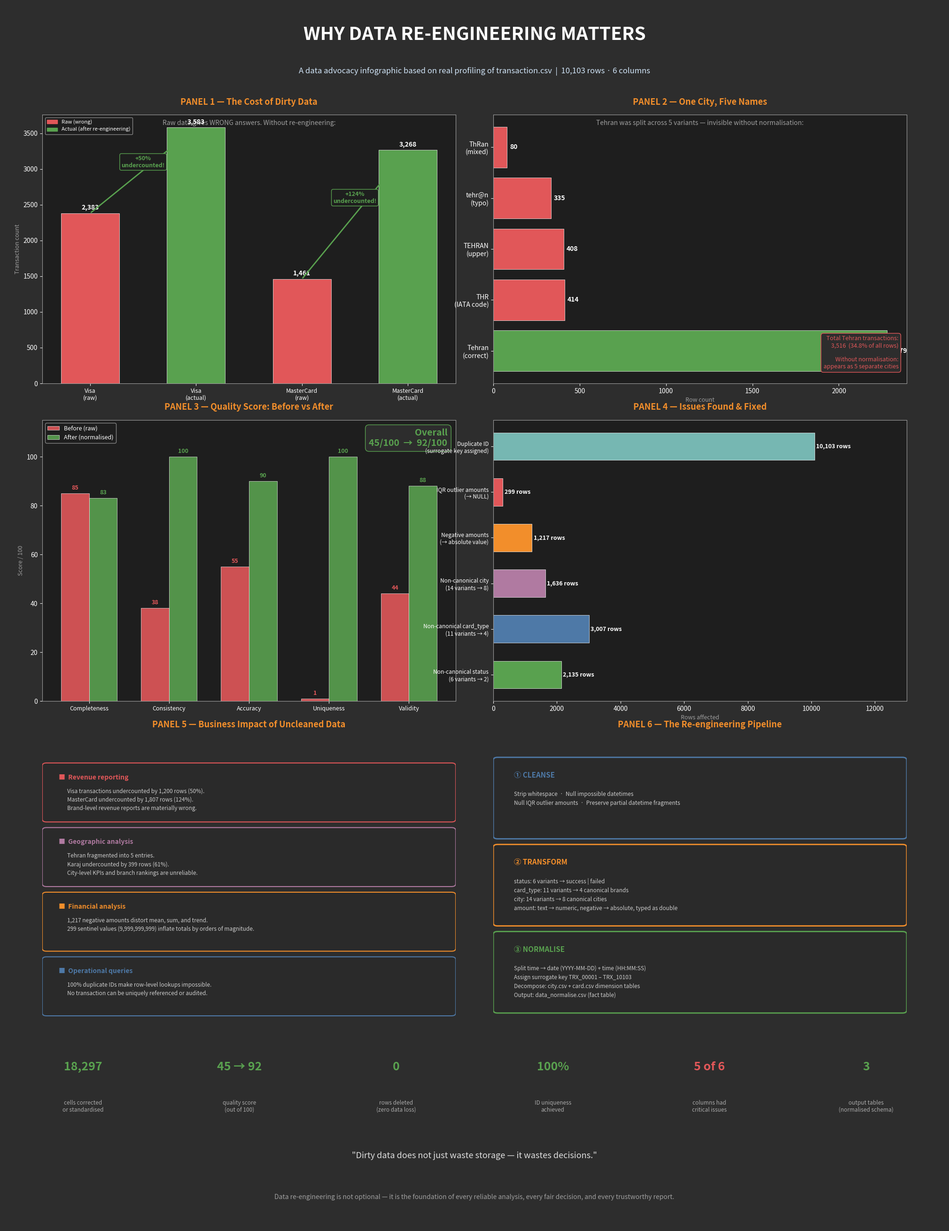

Source code (Python):
#!/usr/bin/env python3
"""Generate advocacy infographic: Why Data Re-engineering Matters."""

import matplotlib
matplotlib.use("Agg")
import matplotlib.pyplot as plt
import matplotlib.patches as mpatches
from matplotlib.patches import FancyBboxPatch
import numpy as np
from pathlib import Path

OUT = Path("images")
OUT.mkdir(exist_ok=True)

# ── colour palette ────────────────────────────────────────────────────────────
RED    = "#e15759"
BLUE   = "#4e79a7"
GREEN  = "#59a14f"
ORANGE = "#f28e2b"
PURPLE = "#b07aa1"
GREY   = "#9e9e9e"
DARK   = "#2d2d2d"
LIGHT  = "#f5f5f5"

fig = plt.figure(figsize=(20, 26), facecolor=DARK)
fig.patch.set_facecolor(DARK)

# ── title banner ──────────────────────────────────────────────────────────────
title_ax = fig.add_axes([0.0, 0.93, 1.0, 0.07])
title_ax.set_facecolor(BLUE)
title_ax.axis("off")
title_ax.text(0.5, 0.65, "WHY DATA RE-ENGINEERING MATTERS",
              ha="center", va="center", fontsize=28, fontweight="bold",
              color="white", transform=title_ax.transAxes)
title_ax.text(0.5, 0.22, "A data advocacy infographic based on real profiling of transaction.csv  |  10,103 rows · 6 columns",
              ha="center", va="center", fontsize=12, color="#d0e4f7",
              transform=title_ax.transAxes)

# ─────────────────────────────────────────────────────────────────────────────
# PANEL 1 — The Cost of Dirty Data (wrong answers from raw data)
# ─────────────────────────────────────────────────────────────────────────────
ax1 = fig.add_axes([0.04, 0.69, 0.44, 0.22], facecolor="#1e1e1e")
ax1.set_facecolor("#1e1e1e")

ax1.text(0.5, 1.03, "PANEL 1 — The Cost of Dirty Data",
         ha="center", va="bottom", fontsize=13, fontweight="bold",
         color=ORANGE, transform=ax1.transAxes)
ax1.text(0.5, 0.98, "Raw data gives WRONG answers. Without re-engineering:",
         ha="center", va="top", fontsize=10, color=GREY,
         transform=ax1.transAxes)

# Visa undercounting example
brands      = ["Visa\n(raw)", "Visa\n(actual)", "MasterCard\n(raw)", "MasterCard\n(actual)"]
raw_counts  = [2383, 3583, 1461, 3268]
colors_bar  = [RED, GREEN, RED, GREEN]
x = np.arange(len(brands))

bars = ax1.bar(x, raw_counts, color=colors_bar, width=0.55, edgecolor="white", linewidth=0.5)
for bar, v in zip(bars, raw_counts):
    ax1.text(bar.get_x() + bar.get_width()/2, bar.get_height() + 30,
             f"{v:,}", ha="center", va="bottom", fontsize=10,
             color="white", fontweight="bold")

ax1.set_xticks(x)
ax1.set_xticklabels(brands, color="white", fontsize=9)
ax1.set_ylabel("Transaction count", color=GREY, fontsize=9)
ax1.tick_params(colors="white")
ax1.spines[:].set_color(GREY)
ax1.set_facecolor("#1e1e1e")

# annotation arrows
ax1.annotate("", xy=(1, 3583), xytext=(0, 2383),
             arrowprops=dict(arrowstyle="->", color=GREEN, lw=2))
ax1.text(0.5, 3100, "+50%\nundercounted!", ha="center", va="center",
         fontsize=9, color=GREEN, fontweight="bold",
         bbox=dict(boxstyle="round,pad=0.3", facecolor="#1e1e1e", edgecolor=GREEN))

ax1.annotate("", xy=(3, 3268), xytext=(2, 1461),
             arrowprops=dict(arrowstyle="->", color=GREEN, lw=2))
ax1.text(2.5, 2600, "+124%\nundercounted!", ha="center", va="center",
         fontsize=9, color=GREEN, fontweight="bold",
         bbox=dict(boxstyle="round,pad=0.3", facecolor="#1e1e1e", edgecolor=GREEN))

red_patch   = mpatches.Patch(color=RED,   label="Raw (wrong)")
green_patch = mpatches.Patch(color=GREEN, label="Actual (after re-engineering)")
ax1.legend(handles=[red_patch, green_patch], loc="upper left",
           facecolor="#1e1e1e", edgecolor=GREY, labelcolor="white", fontsize=8)

# ─────────────────────────────────────────────────────────────────────────────
# PANEL 2 — Tehran: One City, Five Names
# ─────────────────────────────────────────────────────────────────────────────
ax2 = fig.add_axes([0.52, 0.69, 0.44, 0.22], facecolor="#1e1e1e")
ax2.set_facecolor("#1e1e1e")

ax2.text(0.5, 1.03, "PANEL 2 — One City, Five Names",
         ha="center", va="bottom", fontsize=13, fontweight="bold",
         color=ORANGE, transform=ax2.transAxes)
ax2.text(0.5, 0.98, "Tehran was split across 5 variants — invisible without normalisation:",
         ha="center", va="top", fontsize=10, color=GREY,
         transform=ax2.transAxes)

tehran_variants = ["Tehran\n(correct)", "THR\n(IATA code)", "TEHRAN\n(upper)", "tehr@n\n(typo)", "ThRan\n(mixed)"]
tehran_counts   = [2279, 414, 408, 335, 80]
tehran_colors   = [GREEN, RED, RED, RED, RED]

bars2 = ax2.barh(tehran_variants, tehran_counts,
                 color=tehran_colors, edgecolor="white", linewidth=0.5)
for bar, v in zip(bars2, tehran_counts):
    ax2.text(v + 15, bar.get_y() + bar.get_height()/2,
             f"{v:,}", va="center", ha="left", fontsize=10,
             color="white", fontweight="bold")

ax2.set_xlabel("Row count", color=GREY, fontsize=9)
ax2.tick_params(colors="white")
ax2.spines[:].set_color(GREY)
ax2.set_facecolor("#1e1e1e")

total_tehran = sum(tehran_counts)
ax2.text(0.98, 0.05,
         f"Total Tehran transactions:\n{total_tehran:,}  (34.8% of all rows)\n\nWithout normalisation:\nappears as 5 separate cities",
         ha="right", va="bottom", fontsize=9, color=RED,
         transform=ax2.transAxes,
         bbox=dict(boxstyle="round,pad=0.4", facecolor="#2d2d2d", edgecolor=RED))

# ─────────────────────────────────────────────────────────────────────────────
# PANEL 3 — Before vs After: Quality Scorecard
# ─────────────────────────────────────────────────────────────────────────────
ax3 = fig.add_axes([0.04, 0.43, 0.44, 0.23], facecolor="#1e1e1e")
ax3.set_facecolor("#1e1e1e")

ax3.text(0.5, 1.03, "PANEL 3 — Quality Score: Before vs After",
         ha="center", va="bottom", fontsize=13, fontweight="bold",
         color=ORANGE, transform=ax3.transAxes)

dimensions  = ["Completeness", "Consistency", "Accuracy", "Uniqueness", "Validity"]
before_scores = [85, 38, 55, 1, 44]
after_scores  = [83, 100, 90, 100, 88]

x3     = np.arange(len(dimensions))
width3 = 0.35

b3_before = ax3.bar(x3 - width3/2, before_scores, width3,
                    color=RED,   label="Before (raw)",  alpha=0.9,
                    edgecolor="white", linewidth=0.5)
b3_after  = ax3.bar(x3 + width3/2, after_scores,  width3,
                    color=GREEN, label="After (normalised)", alpha=0.9,
                    edgecolor="white", linewidth=0.5)

for bar, v in zip(b3_before, before_scores):
    ax3.text(bar.get_x() + bar.get_width()/2, bar.get_height() + 1,
             str(v), ha="center", va="bottom", fontsize=9,
             color=RED, fontweight="bold")
for bar, v in zip(b3_after, after_scores):
    ax3.text(bar.get_x() + bar.get_width()/2, bar.get_height() + 1,
             str(v), ha="center", va="bottom", fontsize=9,
             color=GREEN, fontweight="bold")

ax3.set_xticks(x3)
ax3.set_xticklabels(dimensions, color="white", fontsize=9)
ax3.set_ylabel("Score / 100", color=GREY, fontsize=9)
ax3.set_ylim(0, 115)
ax3.tick_params(colors="white")
ax3.spines[:].set_color(GREY)
ax3.set_facecolor("#1e1e1e")
ax3.legend(facecolor="#1e1e1e", edgecolor=GREY, labelcolor="white", fontsize=9,
           loc="upper left")

overall_before = 45
overall_after  = 92
ax3.text(0.98, 0.97,
         f"Overall\n{overall_before}/100  →  {overall_after}/100",
         ha="right", va="top", fontsize=14, fontweight="bold",
         color=GREEN, transform=ax3.transAxes,
         bbox=dict(boxstyle="round,pad=0.4", facecolor="#2d2d2d", edgecolor=GREEN))

# ─────────────────────────────────────────────────────────────────────────────
# PANEL 4 — What Was Fixed (issue count breakdown)
# ─────────────────────────────────────────────────────────────────────────────
ax4 = fig.add_axes([0.52, 0.43, 0.44, 0.23], facecolor="#1e1e1e")
ax4.set_facecolor("#1e1e1e")

ax4.text(0.5, 1.03, "PANEL 4 — Issues Found & Fixed",
         ha="center", va="bottom", fontsize=13, fontweight="bold",
         color=ORANGE, transform=ax4.transAxes)

issues = [
    ("Non-canonical status\n(6 variants → 2)", 2135, GREEN),
    ("Non-canonical card_type\n(11 variants → 4)", 3007, BLUE),
    ("Non-canonical city\n(14 variants → 8)", 1636, PURPLE),
    ("Negative amounts\n(→ absolute value)", 1217, ORANGE),
    ("IQR outlier amounts\n(→ NULL)", 299, RED),
    ("Duplicate ID\n(surrogate key assigned)", 10103, "#76b7b2"),
]

labels4 = [i[0] for i in issues]
counts4 = [i[1] for i in issues]
colors4 = [i[2] for i in issues]

y4 = np.arange(len(labels4))
bars4 = ax4.barh(y4, counts4, color=colors4, edgecolor="white", linewidth=0.5, height=0.6)
for bar, v in zip(bars4, counts4):
    ax4.text(v + 50, bar.get_y() + bar.get_height()/2,
             f"{v:,} rows", va="center", ha="left",
             color="white", fontsize=9, fontweight="bold")

ax4.set_yticks(y4)
ax4.set_yticklabels(labels4, color="white", fontsize=8.5)
ax4.set_xlabel("Rows affected", color=GREY, fontsize=9)
ax4.tick_params(colors="white")
ax4.spines[:].set_color(GREY)
ax4.set_facecolor("#1e1e1e")
ax4.set_xlim(0, 13000)

# ─────────────────────────────────────────────────────────────────────────────
# PANEL 5 — Business Impact: What Wrong Data Costs
# ─────────────────────────────────────────────────────────────────────────────
ax5 = fig.add_axes([0.04, 0.17, 0.44, 0.23], facecolor="#1e1e1e")
ax5.set_facecolor("#1e1e1e")
ax5.axis("off")

ax5.text(0.5, 1.03, "PANEL 5 — Business Impact of Uncleaned Data",
         ha="center", va="bottom", fontsize=13, fontweight="bold",
         color=ORANGE, transform=ax5.transAxes)

impacts = [
    (RED,    "Revenue reporting",
             "Visa transactions undercounted by 1,200 rows (50%).\nMasterCard undercounted by 1,807 rows (124%).\nBrand-level revenue reports are materially wrong."),
    (PURPLE, "Geographic analysis",
             "Tehran fragmented into 5 entries.\nKaraj undercounted by 399 rows (61%).\nCity-level KPIs and branch rankings are unreliable."),
    (ORANGE, "Financial analysis",
             "1,217 negative amounts distort mean, sum, and trend.\n299 sentinel values (9,999,999,999) inflate totals by orders of magnitude."),
    (BLUE,   "Operational queries",
             "100% duplicate IDs make row-level lookups impossible.\nNo transaction can be uniquely referenced or audited."),
]

y_pos = 0.88
for color, title, desc in impacts:
    ax5.add_patch(FancyBboxPatch((0.01, y_pos - 0.17), 0.98, 0.19,
                                  boxstyle="round,pad=0.01",
                                  facecolor="#2a2a2a", edgecolor=color,
                                  linewidth=1.5, transform=ax5.transAxes))
    ax5.text(0.04, y_pos - 0.01, f"■  {title}",
             ha="left", va="top", fontsize=10, fontweight="bold",
             color=color, transform=ax5.transAxes)
    ax5.text(0.06, y_pos - 0.06, desc,
             ha="left", va="top", fontsize=8.5, color="#cccccc",
             transform=ax5.transAxes, linespacing=1.5)
    y_pos -= 0.23

# ─────────────────────────────────────────────────────────────────────────────
# PANEL 6 — The 3-Phase Pipeline
# ─────────────────────────────────────────────────────────────────────────────
ax6 = fig.add_axes([0.52, 0.17, 0.44, 0.23], facecolor="#1e1e1e")
ax6.set_facecolor("#1e1e1e")
ax6.axis("off")

ax6.text(0.5, 1.03, "PANEL 6 — The Re-engineering Pipeline",
         ha="center", va="bottom", fontsize=13, fontweight="bold",
         color=ORANGE, transform=ax6.transAxes)

phases = [
    (BLUE,   "① CLEANSE",
             "Strip whitespace  ·  Null impossible datetimes\n"
             "Null IQR outlier amounts  ·  Preserve partial datetime fragments"),
    (ORANGE, "② TRANSFORM",
             "status: 6 variants → success | failed\n"
             "card_type: 11 variants → 4 canonical brands\n"
             "city: 14 variants → 8 canonical cities\n"
             "amount: text → numeric, negative → absolute, typed as double"),
    (GREEN,  "③ NORMALISE",
             "Split time → date (YYYY-MM-DD) + time (HH:MM:SS)\n"
             "Assign surrogate key TRX_00001 – TRX_10103\n"
             "Decompose: city.csv + card.csv dimension tables\n"
             "Output: data_normalise.csv (fact table)"),
]

y_pos6 = 0.90
for color, title, desc in phases:
    ax6.add_patch(FancyBboxPatch((0.01, y_pos6 - 0.25), 0.98, 0.27,
                                  boxstyle="round,pad=0.01",
                                  facecolor="#2a2a2a", edgecolor=color,
                                  linewidth=2.0, transform=ax6.transAxes))
    ax6.text(0.05, y_pos6 - 0.02, title,
             ha="left", va="top", fontsize=11, fontweight="bold",
             color=color, transform=ax6.transAxes)
    ax6.text(0.05, y_pos6 - 0.09, desc,
             ha="left", va="top", fontsize=8.5, color="#cccccc",
             transform=ax6.transAxes, linespacing=1.6)
    y_pos6 -= 0.31

# ─────────────────────────────────────────────────────────────────────────────
# BOTTOM BANNER — Key Facts
# ─────────────────────────────────────────────────────────────────────────────
banner_ax = fig.add_axes([0.0, 0.08, 1.0, 0.07])
banner_ax.set_facecolor("#1a3a5c")
banner_ax.axis("off")

facts = [
    ("18,297", "cells corrected\nor standardised"),
    ("45 → 92", "quality score\n(out of 100)"),
    ("0", "rows deleted\n(zero data loss)"),
    ("100%", "ID uniqueness\nachieved"),
    ("5 of 6", "columns had\ncritical issues"),
    ("3", "output tables\n(normalised schema)"),
]

x_step = 1.0 / len(facts)
for i, (num, label) in enumerate(facts):
    cx = x_step * i + x_step / 2
    banner_ax.text(cx, 0.72, num,
                   ha="center", va="center", fontsize=18, fontweight="bold",
                   color=GREEN if num not in ("0", "5 of 6") else
                         (GREEN if num == "0" else RED),
                   transform=banner_ax.transAxes)
    banner_ax.text(cx, 0.26, label,
                   ha="center", va="center", fontsize=8.5,
                   color="#aaaaaa", transform=banner_ax.transAxes)

# ─────────────────────────────────────────────────────────────────────────────
# BOTTOM FOOTER — call to action
# ─────────────────────────────────────────────────────────────────────────────
footer_ax = fig.add_axes([0.0, 0.0, 1.0, 0.08])
footer_ax.set_facecolor(DARK)
footer_ax.axis("off")

footer_ax.text(0.5, 0.72,
               "\"Dirty data does not just waste storage — it wastes decisions.\"",
               ha="center", va="center", fontsize=13, style="italic",
               color="#dddddd", transform=footer_ax.transAxes)
footer_ax.text(0.5, 0.30,
               "Data re-engineering is not optional — it is the foundation of every reliable analysis, every fair decision, and every trustworthy report.",
               ha="center", va="center", fontsize=10,
               color=GREY, transform=footer_ax.transAxes)

plt.savefig(OUT / "advocacy_infographic.png", dpi=130,
            bbox_inches="tight", facecolor=DARK)
plt.close()
print("Saved: images/advocacy_infographic.png")
